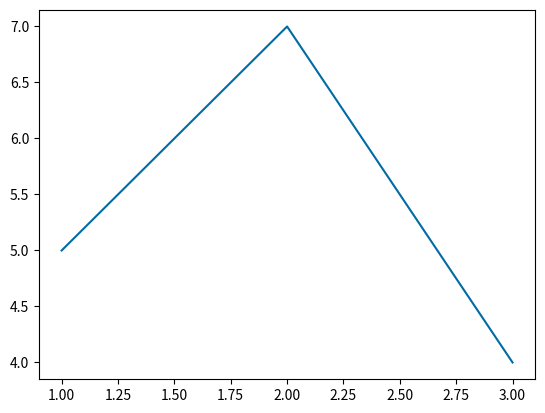

Python code for this plot:
from matplotlib import style
import matplotlib.pyplot as plt

# 可以设置画图风格，并且查看可用的style
print(style.available)

# 设置奇怪的风格
style.use('tableau-colorblind10')
plt.plot([1, 2, 3], [5, 7, 4])
plt.savefig('15.png')
plt.show()
